Dataset: cleaned_dataset (GitHub, Raja-Lakshmanan/ElectronicComponentClassifier). Classes: capacitor, diode, fuse, inductor, integrated circuit, LED, potentiometer, push button, resistor, transistor.

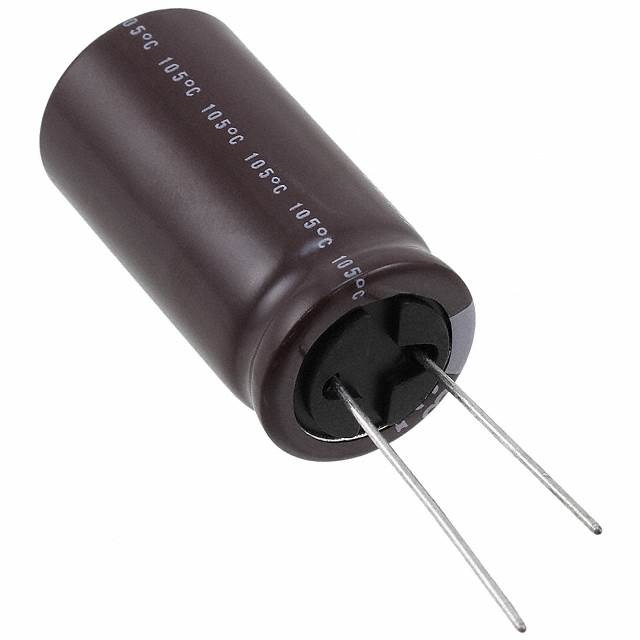
Label: capacitor

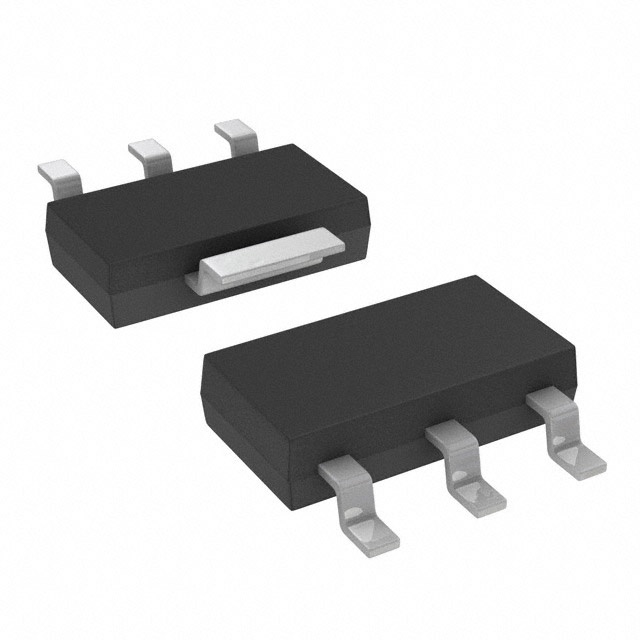
Label: transistor

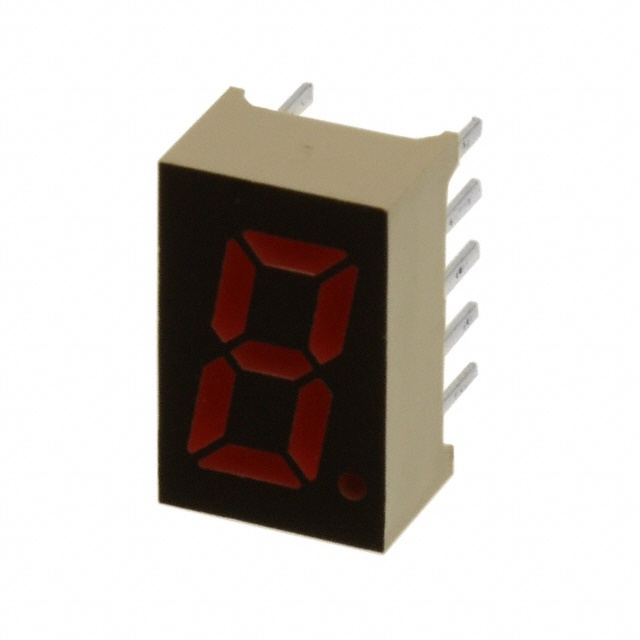
Label: LED

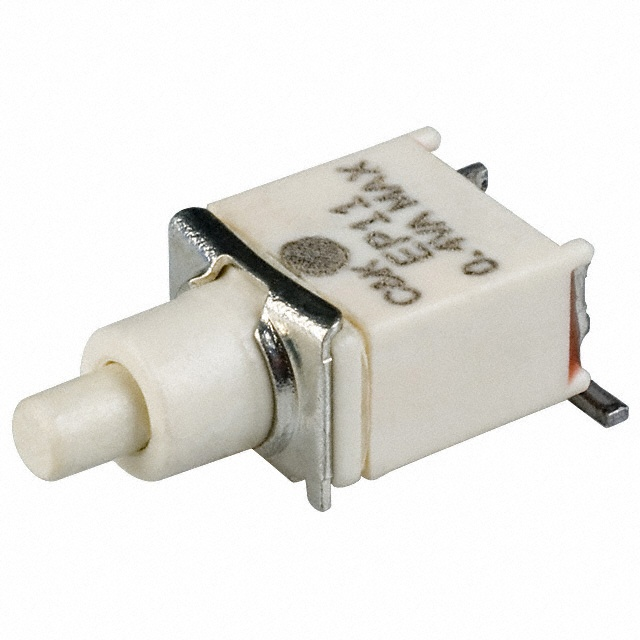
Label: push button

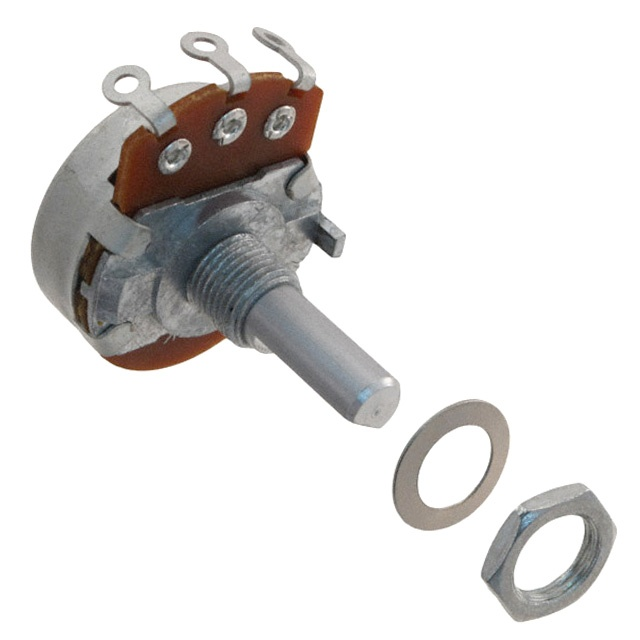
Label: potentiometer

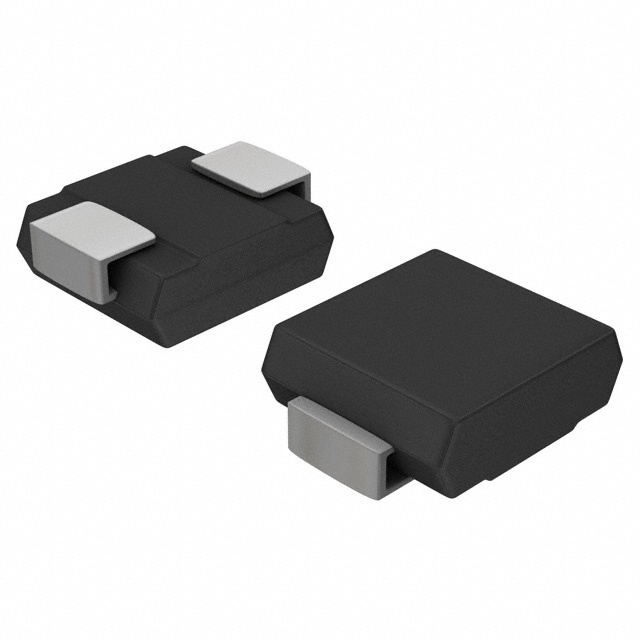
Label: diode
